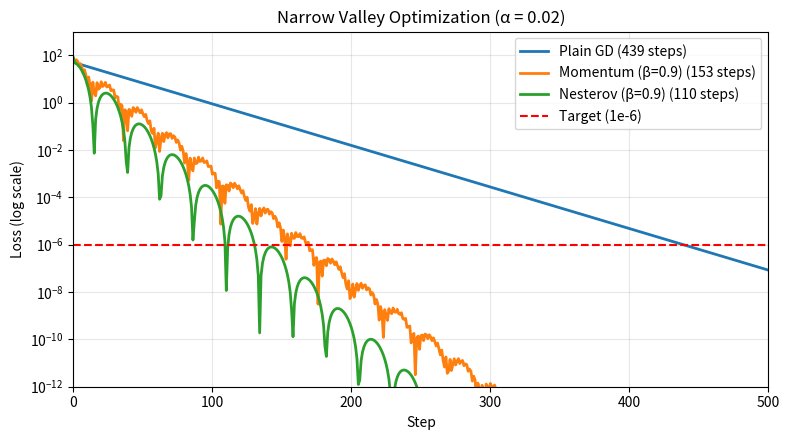

The matplotlib source for this figure:
import numpy as np
import matplotlib.pyplot as plt

def loss_fn(w):
    return 0.5 * (w[0]**2 + 50.0 * w[1]**2)

def grad_fn(w):
    return np.array([w[0], 50.0 * w[1]], dtype=float)

def run_optimizer(w_init, alpha=0.02, beta=0.9, mode="gd", max_steps=2000, tol=1e-6):
    w = np.array(w_init, dtype=float)
    v = np.zeros_like(w)
    losses, target_step, diverged = [], None, False

    for step in range(max_steps + 1):
        curr_loss = loss_fn(w)
        if not np.isfinite(curr_loss) or curr_loss > 1e12:
            diverged = True
            break
        losses.append(max(curr_loss, 1e-16))
        if target_step is None and curr_loss < tol:
            target_step = step
        if step == max_steps:
            break

        if mode == "gd":
            w = w - alpha * grad_fn(w)
        elif mode == "momentum":
            v = beta * v - alpha * grad_fn(w)
            w = w + v
        elif mode == "nesterov":
            v = beta * v - alpha * grad_fn(w + beta * v)
            w = w + v
    return target_step, diverged, losses

alpha = 0.02
configs = [
    ("Plain GD", "gd", 0.0),
    ("Momentum (β=0.9)", "momentum", 0.9),
    ("Nesterov (β=0.9)", "nesterov", 0.9),
]
results = []

plt.figure(figsize=(8, 4.5))
for label, mode, beta in configs:
    steps, div, losses = run_optimizer([10.0, 1.0], alpha=alpha, beta=beta, mode=mode)
    status = "DIVERGED" if div else f"{steps} steps"
    print(f"{label:<18}: {status}")
    plt.semilogy(losses, label=f"{label} ({status})", linewidth=2)
    if not div and steps is not None:
        results.append((steps, label))

plt.axhline(1e-6, color="red", linestyle="--", label="Target (1e-6)")
plt.xlim(0, 500)
plt.ylim(1e-12, 1e3)
plt.xlabel("Step")
plt.ylabel("Loss (log scale)")
plt.title(f"Narrow Valley Optimization (α = {alpha})")
plt.legend()
plt.grid(True, alpha=0.3)
plt.tight_layout()
plt.savefig("step192_app_chart.png", dpi=150)

best_steps, best_label = min(results)
print(f"\nRecommendation (α={alpha}): {best_label} — hits target in {best_steps} steps.")
